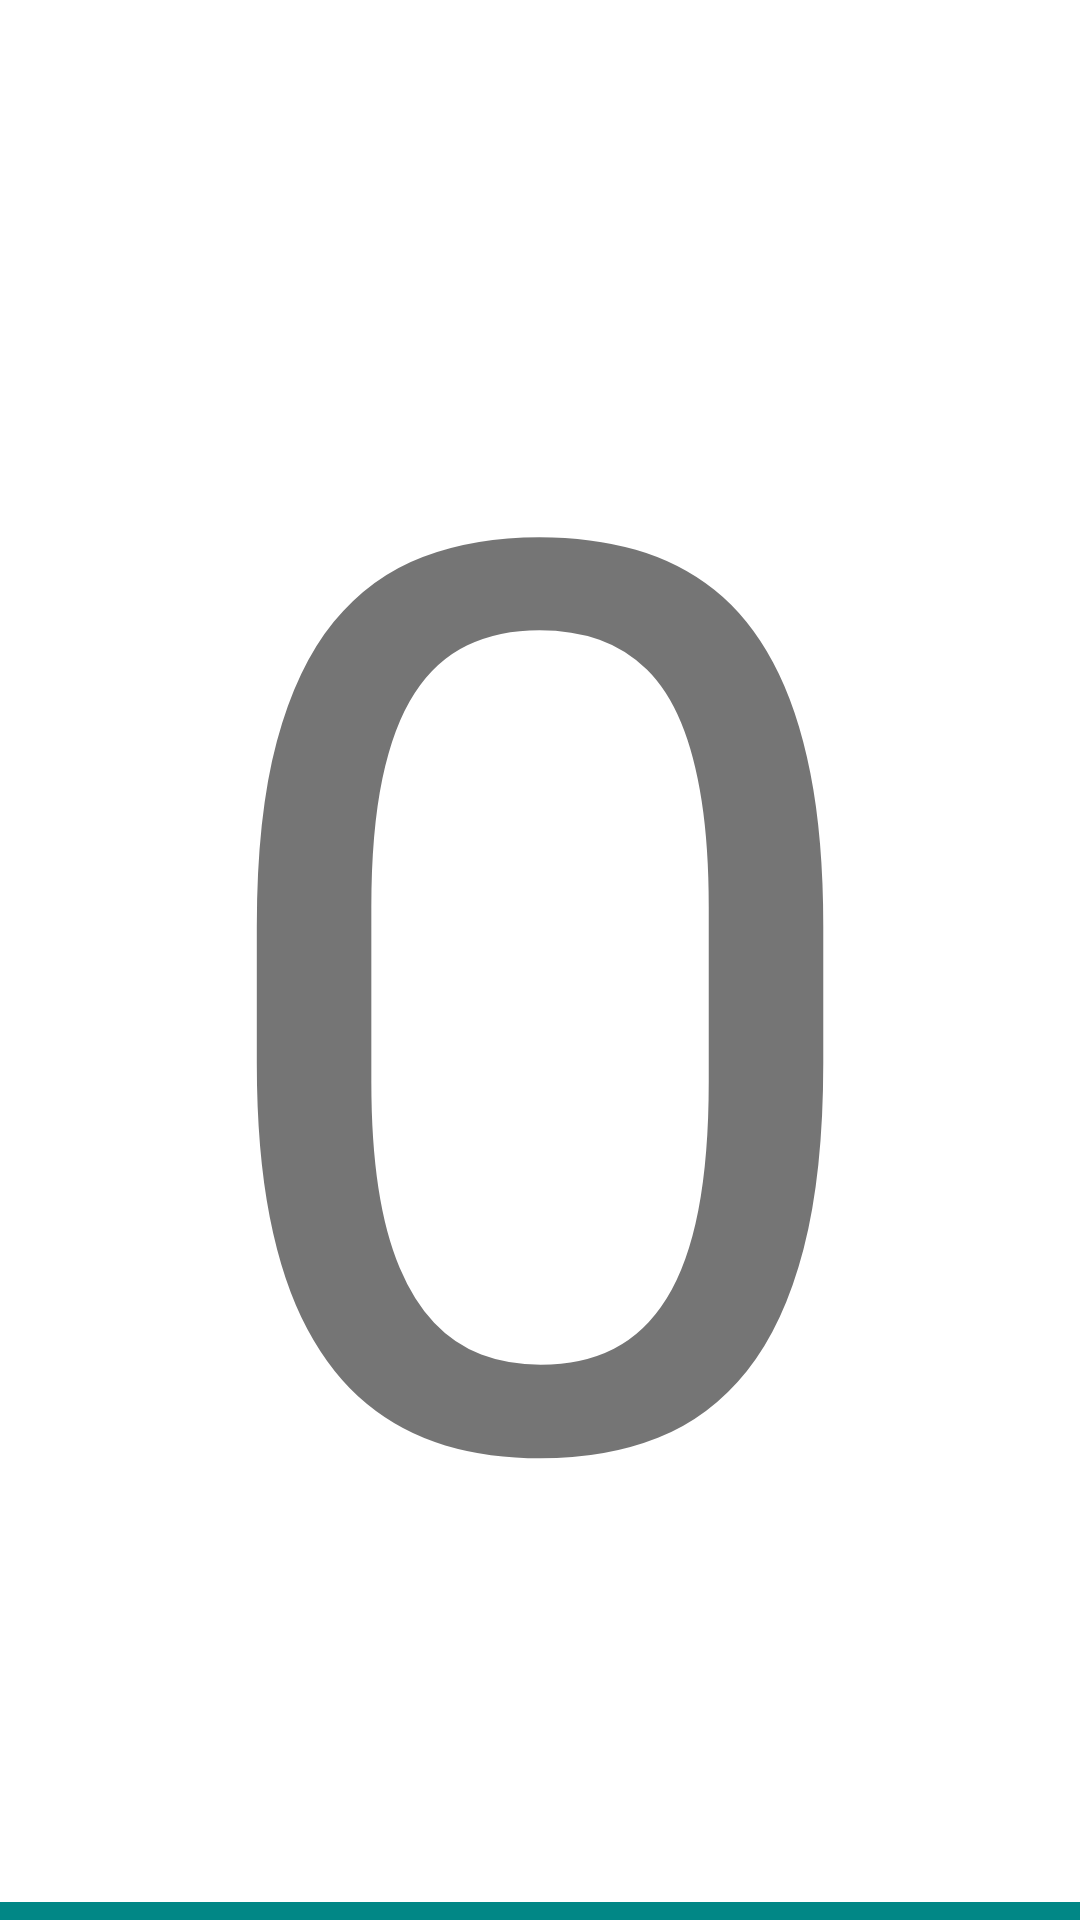

Android layout source for this screen:
<!-- AndroidManifest.xml: fallback theme Theme.MaterialComponents.DayNight.NoActionBar -->
<!-- res/layout/view_auth_code_input_item.xml -->
<?xml version="1.0" encoding="utf-8"?>
<LinearLayout xmlns:android="http://schemas.android.com/apk/res/android"
    android:layout_width="match_parent"
    android:layout_height="match_parent"
    android:orientation="vertical">

    <TextView
        android:id="@+id/number_tv"
        android:layout_width="match_parent"
        android:layout_height="0mm"
        android:layout_weight="1"
        android:maxLength="1"
        android:gravity="center"
        android:text="0"
        android:textSize="72mm" />

    <View
        android:id="@+id/split_v"
        android:layout_width="match_parent"
        android:layout_height="1mm"
        android:background="@color/teal_700" />

</LinearLayout>
<!-- resources referenced by this layout -->
<resources>

  <!-- not gathered from this repository: default colours our renderer supplied (Android Studio template values) -->
  <color name="teal_700">#FF018786</color>
</resources>
